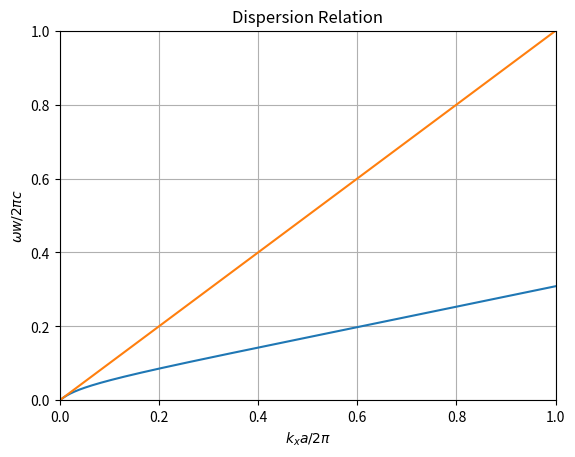

The script that saved this image:
import numpy as np
import matplotlib.pyplot as plt
from scipy.optimize import fsolve

c = 3.0 * 10**8
epsilon = 12.0  # 必要に応じてεの値を調整してください
w = 1  # wの値も調整する必要があるかもしれません

# k_yの方程式の左辺と右辺の差を計算する関数
def equation(ky, kx, w, epsilon):
    lhs = ky * np.tan(ky * w / 2)
    rhs = np.sqrt((1 - 1/epsilon) * kx**2 - ky**2 / epsilon)
    return lhs - rhs

# k_yの値を数値的に計算する関数
def compute_ky(kx_values, w, epsilon):
    ky_values = []
    kappa_values = []
    o_values = []
    for kx in kx_values:
        # fsolveを使用して方程式を数値的に解く
        ky_value = fsolve(equation, 0.000005, args=(kx, w, epsilon))
        print(ky_value)
        kappa = ky_value * np.tan(ky_value * w / 2)
        # kappa = np.sqrt((1 - 1/epsilon) * kx**2 - ky_value**2 / epsilon)
        kappa_values.append(kappa[0])
        o = c * np.sqrt(kx**2 - kappa**2)
        o_values.append(o[0])
    return [np.array(ky_values), np.array(kappa_values), np.array(o_values)]

kx = np.arange(0, 10, 0.01)
ky_values = compute_ky(kx, w, epsilon)[0]
kappa_values = compute_ky(kx, w, epsilon)[1]
o_values = compute_ky(kx, w, epsilon)[2]

plt.plot(kx * w / (2 * np.pi), o_values * w / (2 * np.pi * c))
plt.plot(kx * w / (2 * np.pi), kx * w / (2 * np.pi))
plt.xlim(0, 1)
plt.ylim(0, 1)
plt.xlabel('$k_x a / 2 \pi$')
plt.ylabel('$\omega w / 2 \pi c$')
plt.title('Dispersion Relation')
plt.grid(True)
plt.show()
